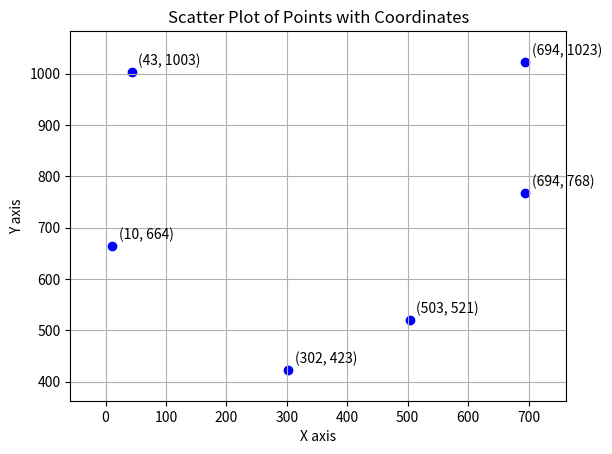

Write Python code to recreate this figure.
import matplotlib.pyplot as plt
import math

# x = [103, 755, 103, 982, 298, 710]
# y = [340, 510, 50, 280, 560, 50]
# R = [350, 345, 553,616, 122, 549]
# R = [118, 252,567, 763,559, 294]
# R = [350, 122, 345,616, 549, 553]

# x = [103, 755, 103, 982, 298, 710]
# y = [340, 510, 50, 280, 560, 50]

# points = [(300, 800), (710, 620), (980, 120),  (400, 80),  (130,210 ) ,(103, 500)]
# R = [659, 732, 840, 272, 50, 342]

#================================================================================================


x = [302, 694,  694 , 503, 43, 10]
y = [423 , 768 ,1023 , 521, 1003, 664]
points = [(43,1003 ),  (694, 1023), (694, 768), (503, 521),  (302,423),    (10, 664)]
R = [322, 630, 546, 394, 315, 146]
plt.scatter(x, y, color='blue', marker='o')

for (x_coord, y_coord) in points:
    plt.annotate(f'({x_coord}, {y_coord})', 
                 (x_coord, y_coord), 
                 xytext=(5, 5), 
                 textcoords='offset points')

plt.xlabel('X axis')
plt.ylabel('Y axis')
plt.title('Scatter Plot of Points with Coordinates')

plt.grid(True)

plt.margins(0.1)

plt.show()


#================================================================================================
x = [302, 694,  694 , 503, 43, 10]
y = [423 , 768 ,1023 , 521, 1003, 664]
points = [(43,1003 ),  (694, 1023), (694, 768), (503, 521),  (302,423),    (10, 664)]
R = [322, 630, 546, 394, 315, 146]

total_length = 0

side_length = []
print("\n=== Calculating side length ===")
for i in range(len(points)):
    x1, y1 = points[i]
    x2, y2 = points[(i + 1) % len(points)] 
    length = math.sqrt((x2 - x1)**2 + (y2 - y1)**2)
    print(f"邊 {i+1}: 從 {points[i]} 到 {points[(i + 1) % len(points)]} = {length:.2f}\n")
    side_length.append(length)
    total_length += length


total_area = 0
for i in range(len(points)):
    idx = (i + 1) % len(points)
    print(f"a1:{side_length[i]:.2f},  a2:{R[i]}, a3:{R[idx]}\n")
    s = (side_length[i] + R[i] + R[idx]) / 2
    print(f"S ={s:.2f}\n")
    area = math.sqrt(s * (s - side_length[i]) * (s - R[i]) * (s - R[idx]))
    print(f"Area {i+1}: 從 {points[i]} 到 {points[(i + 1) % len(points)]} = {area:.2f}")
    total_area += area

print(f"\n Total area = {total_area:.2f}")


# 計算多邊形面積（鞋帶公式）
def polygon_area(points):
    n = len(points)
    area = 0
    print("\n=== Calculating Polygon Area ===\n")
    print("Using Shoelace Formula:")
    for i in range(n):
        j = (i + 1) % n
        term1 = points[i][0] * points[j][1]
        term2 = points[j][0] * points[i][1]
        area += term1 - term2
        print(f"Edge {i} to {j}: ({points[i]} -> {points[j]})")
        print(f"  {points[i][0]} * {points[j][1]} - {points[j][0]} * {points[i][1]} = {term1} - {term2} = {term1 - term2}")
    area = abs(area) / 2
    print(f"Total Polygon Area: {area:.2f}")
    return area

# 計算並印出多邊形面積
area = polygon_area(points)
print(f"\nFinal Polygon Area = {area:.2f}")